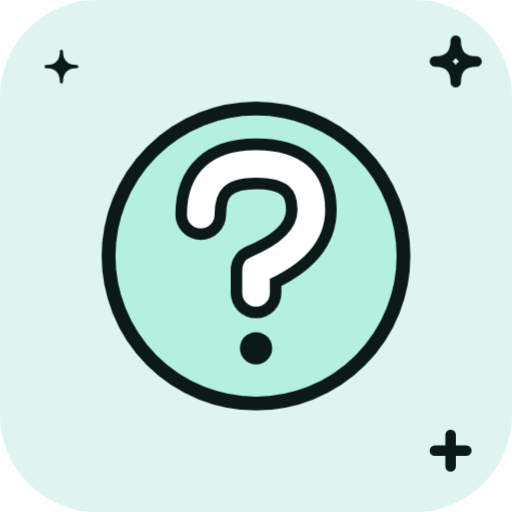
t = 0.00 s
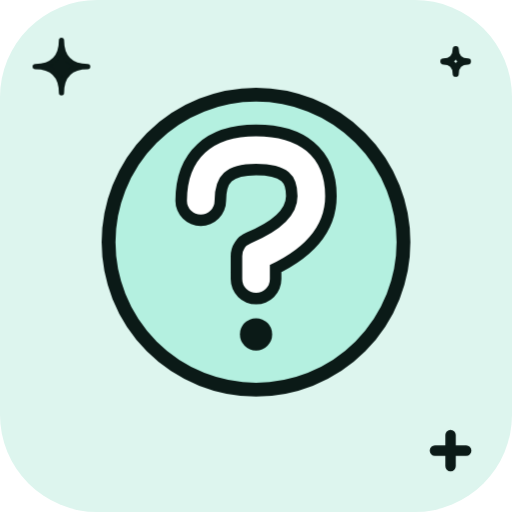
t = 1.33 s
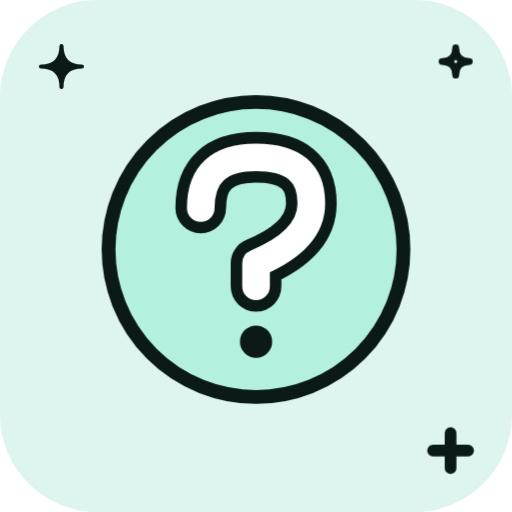
t = 1.58 s
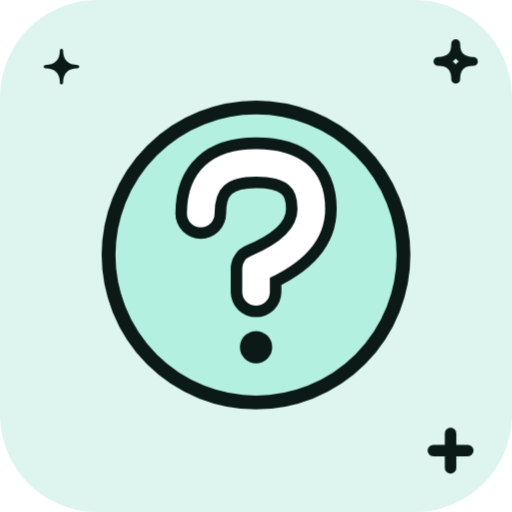
t = 1.83 s
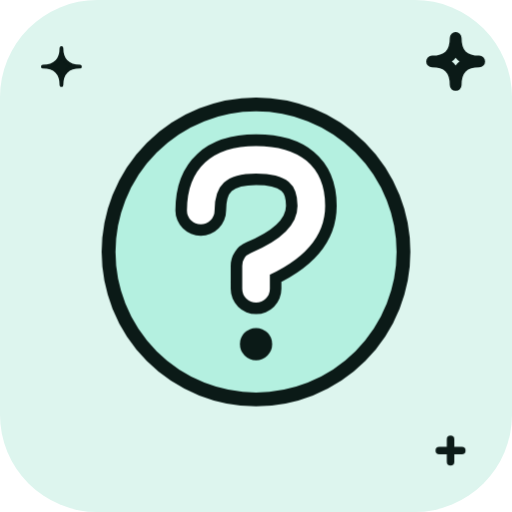
t = 2.33 s
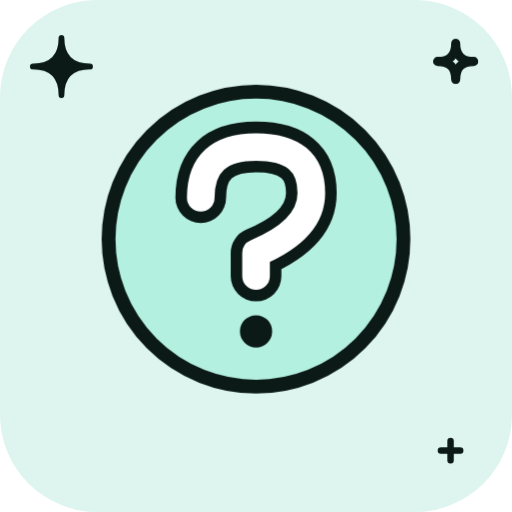
t = 2.83 s

The animated SVG that drew these frames (rendered in a browser with its animation timeline set to each time). Animation: 6 CSS @keyframes rules; one cycle of 3.33 s, repeats indefinitely.

<svg xmlns="http://www.w3.org/2000/svg" viewBox="0 0 200 200" width="200" height="200"><style>.m{transform-origin:100px 100px;transform-box:view-box;animation:bob 2s ease-in-out infinite}.s{transform-box:fill-box;transform-origin:center;animation:tw 2s ease-in-out infinite}.s1{animation-delay:-.66s}.s2{animation-delay:-1.33s}@keyframes bob{50%{transform:translateY(-7px)}}@keyframes wiggle{0%,100%{transform:rotate(-7deg)}50%{transform:rotate(7deg)}}@keyframes swing{0%,100%{transform:rotate(-10deg)}50%{transform:rotate(10deg)}}@keyframes spin{to{transform:rotate(360deg)}}@keyframes pulse{50%{transform:scale(1.07)}}@keyframes tw{0%,100%{transform:scale(.6)}50%{transform:scale(1.15)}}@media(prefers-reduced-motion:reduce){.m,.s{animation:none}}</style><rect width="200" height="200" rx="38" fill="#DDF5EE"/><g class="s s0"><path d="M24 16Q24 26 34 26Q24 26 24 36Q24 26 14 26Q24 26 24 16Z" fill="#0B1A17" stroke="#0B1A17" stroke-width="2" stroke-linejoin="round"/></g><g class="s s1"><path d="M178 16Q178 24 186 24Q178 24 178 32Q178 24 170 24Q178 24 178 16Z" fill="none" stroke="#0B1A17" stroke-width="4" stroke-linejoin="round"/></g><g class="s s2"><path d="M170 176H182M176 170V182" stroke="#0B1A17" stroke-width="4" stroke-linecap="round"/></g><g class="m"><g transform="translate(100 100) scale(0.9) translate(-100 -100)"><circle cx="100" cy="100" r="64" fill="#B4F0E0" stroke="#0B1A17" stroke-width="6" stroke-linejoin="round" stroke-linecap="round"/><path d="M76 82Q76 60 100 60Q124 60 124 80Q124 96 100 106V116" fill="none" stroke="#0B1A17" stroke-width="22" stroke-linecap="round" stroke-linejoin="round"/><path d="M76 82Q76 60 100 60Q124 60 124 80Q124 96 100 106V116" fill="none" stroke="#FFFFFF" stroke-width="12" stroke-linecap="round" stroke-linejoin="round"/><circle cx="100" cy="140" r="7" fill="#0B1A17" /></g></g></svg>
